pico-8 play session: no input (idle), after a click and taps of 🅾, ❎, 🅾+❎, 🅾 in the second before t = 0

[t = 1 s] idle ~1s (no d-pad/buttons)
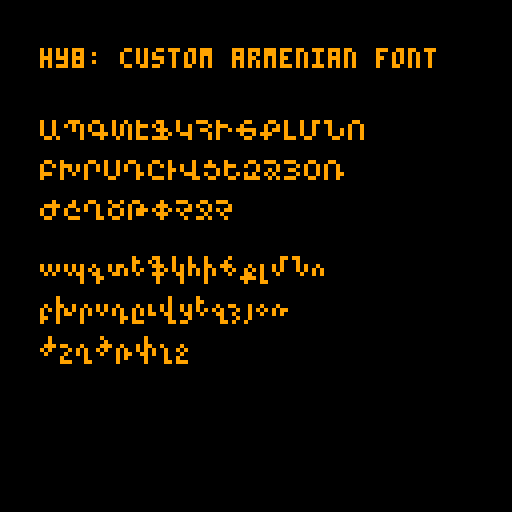

pico-8 cartridge
version 34
__lua__

-- original font hypix by Davit Saroyan
-- https://fonter.am/en/fonts/hypix

-- load font
poke(0x5600,unpack(split"6,6,8,0,0,126,0,0,0,0,0,0,0,0,0,0,0,0,0,0,0,0,0,0,0,0,0,0,0,0,0,0,0,0,0,0,0,0,0,0,0,0,0,0,0,0,0,0,0,0,0,0,0,0,0,0,0,0,0,0,0,0,0,0,0,0,0,0,0,0,0,0,0,0,0,0,0,0,0,0,0,0,0,0,0,0,0,0,0,0,0,0,0,0,0,0,0,0,0,0,0,0,0,0,0,0,0,0,0,0,0,0,0,0,0,0,0,0,0,0,0,0,0,0,0,0,0,0,63,63,63,63,63,63,63,0,0,0,63,63,63,0,0,0,0,0,63,51,63,0,0,0,0,0,51,12,51,0,0,0,0,0,51,0,51,0,0,0,0,0,51,51,51,0,0,0,0,48,60,63,60,48,0,0,0,3,15,63,15,3,0,0,62,6,6,6,6,0,0,0,0,0,48,48,48,48,62,0,99,54,28,62,8,62,8,0,0,0,0,24,0,0,0,0,0,0,0,0,0,12,24,0,0,0,0,0,0,12,12,0,0,0,10,10,0,0,0,0,0,4,10,4,0,0,0,0,0,0,0,0,0,0,0,0,12,12,12,12,12,0,12,0,4,4,13,21,22,4,4,0,0,0,2,2,2,2,1,0,8,62,11,62,104,62,8,0,0,51,24,12,6,51,0,0,14,27,27,110,59,59,110,0,4,14,21,14,4,0,0,0,24,12,6,6,6,12,24,0,0,0,2,5,2,0,0,0,0,54,28,127,28,54,0,0,4,4,14,5,2,0,0,0,4,6,9,1,14,0,0,0,6,9,9,25,9,0,0,0,6,9,9,8,24,0,0,0,9,6,9,9,6,0,0,0,6,9,9,9,6,0,0,0,24,28,24,24,24,24,60,0,7,8,10,5,10,0,0,0,7,8,6,8,7,0,0,0,51,51,51,126,48,48,48,0,127,3,3,63,96,96,63,0,62,3,3,63,99,99,62,0,127,96,48,24,12,12,12,0,62,99,99,62,99,99,62,0,62,99,99,126,96,96,62,0,0,0,2,5,13,5,1,0,6,9,29,13,1,0,0,0,0,0,3,4,2,1,7,0,8,30,9,9,6,0,0,0,0,0,2,5,5,4,12,0,2,4,14,5,2,0,0,0,0,0,3,4,2,4,2,0,0,0,21,21,10,0,0,0,0,0,21,21,26,16,16,0,0,0,2,5,6,12,4,0,0,0,13,21,22,0,0,0,1,3,1,5,2,0,0,0,6,5,14,20,14,4,4,0,1,1,5,5,6,4,4,0,1,1,3,5,5,0,0,0,1,1,3,5,5,1,1,0,4,2,7,10,4,0,0,0,0,0,4,10,6,15,2,0,0,0,1,1,1,1,3,0,12,4,5,5,2,0,0,0,3,2,10,10,4,0,0,0,0,0,2,5,5,0,0,0,0,0,2,5,1,3,1,0,1,1,19,21,13,1,1,0,0,0,2,5,5,1,1,0,0,0,5,5,2,0,0,0,0,0,2,5,5,12,4,0,0,0,2,5,5,1,7,0,0,0,1,1,3,0,0,0,4,4,5,5,6,4,12,0,0,0,5,5,6,4,3,0,1,3,1,5,2,0,0,0,0,0,2,5,6,4,12,0,7,8,13,2,4,0,0,0,1,3,6,12,24,48,32,0,6,9,10,4,11,0,0,0,12,30,18,0,0,0,0,0,0,0,2,13,5,0,0,0,12,24,0,0,0,0,0,0,9,9,9,9,22,0,0,0,14,21,20,16,16,0,0,0,6,9,9,30,8,0,0,0,9,21,21,21,18,0,0,0,1,7,1,1,7,0,0,0,6,5,14,20,15,0,0,0,1,9,9,14,8,0,0,0,7,8,6,8,8,0,0,0,1,7,9,1,1,0,0,0,12,2,31,18,12,0,0,0,12,18,26,7,2,0,0,0,1,1,1,1,7,0,0,0,25,9,9,9,6,0,0,0,3,2,18,18,12,0,0,0,6,9,9,9,9,0,0,0,6,9,1,7,1,0,0,0,1,23,21,9,1,0,0,0,6,9,9,1,1,0,0,0,9,9,9,9,6,0,0,0,6,9,9,24,8,0,0,0,6,9,1,1,14,0,0,0,1,1,3,1,1,0,0,0,8,9,9,14,24,0,0,0,2,7,8,9,6,0,0,0,1,7,1,9,6,0,0,0,6,9,8,5,15,0,0,0,0,0,1,2,2,2,6,0,8,8,8,0,8,8,8,0,0,0,2,5,2,1,7,0,0,0,110,59,0,0,0,0,0,0,0,0,0,0,0,0,127,127,127,127,127,127,127,0,85,42,85,42,85,42,85,0,65,99,127,93,93,119,62,0,62,99,99,119,62,65,62,0,17,68,17,68,17,68,17,0,4,12,124,62,31,24,16,0,28,38,95,95,127,62,28,0,34,119,127,127,62,28,8,0,42,28,54,119,54,28,42,0,28,28,62,93,28,20,20,0,8,28,62,127,62,42,58,0,62,103,99,103,62,65,62,0,62,127,93,93,127,99,62,0,24,120,8,8,8,15,7,0,62,99,107,99,62,65,62,0,8,20,42,93,42,20,8,0,0,0,0,85,0,0,0,0,62,115,99,115,62,65,62,0,8,28,127,28,54,34,0,0,127,34,20,8,20,34,127,0,62,119,99,99,62,65,62,0,0,10,4,0,80,32,0,0,17,42,68,0,17,42,68,0,62,107,119,107,62,65,62,0,127,0,127,0,127,0,127,0,85,85,85,85,85,85,85,0,0,0,0,0,0,0,0,0,0,0,0,0,0,0,0,0,0,0,0,0,0,0,0,0,0,0,0,0,0,0,0,0,0,0,0,0,0,0,0,0,0,0,0,0,0,0,0,0,0,0,0,0,0,0,0,0,0,0,0,0,0,0,0,0,0,0,0,0,0,0,0,0,0,0,0,0,0,0,0,0,0,0,0,0,0,0,0,0,0,0,0,0,0,0,0,0,0,0,0,0,0,0,0,0,0,0,0,0,0,0,0,0,0,0,0,0,0,0,0,0,0,0,0,0,0,0,0,0,0,0,0,0,0,0,0,0,0,0,0,0,0,0,0,0,0,0,0,0,0,0,0,0,0,0,0,0,0,0,0,0,0,0,0,0,0,0,0,0,0,0,0,0,0,0,0,0,0,0,0,0,0,0,0,0,0,0,0,0,0,0,0,0,0,0,0,0,0,0,0,0,0,0,0,0,0,0,0,0,0,0,0,0,0,0,0,0,0,0,0,0,0,0,0,0,0,0,0,0,0,0,0,0,0,0,0,0,0,0,0,0,0,0,0,0,0,0,0,0,0,0,0,0,0,0,0,0,0,0,0,0,0,0,0,0,0,0,0,0,0,0,0,0,0,0,0,0,0,0,0,0,0,0,0,0,0,0,0,0,0,0,0,0,0,0,0,0,0,0,0,0,0,0,0,0,0,30,51,59,59,3,30,0,0,0,62,96,126,99,126,0,3,3,63,99,99,99,63,0,0,0,62,99,3,99,62,0,96,96,126,99,99,99,126,0,0,0,62,99,127,3,62,0,124,6,6,63,6,6,6,0,0,0,126,99,99,126,96,62,3,3,63,99,99,99,99,0,0,24,0,28,24,24,60,0,48,0,56,48,48,48,51,30,3,3,51,27,15,27,51,0,12,12,12,12,12,12,56,0,0,0,99,119,127,107,99,0,0,0,63,99,99,99,99,0,0,0,62,99,99,99,62,0,0,0,63,99,99,63,3,3,0,0,126,99,99,126,96,96,0,0,62,99,3,3,3,0,0,0,62,3,62,96,62,0,12,12,62,12,12,12,56,0,0,0,99,99,99,99,126,0,0,0,99,99,34,54,28,0,0,0,99,99,107,127,54,0,0,0,99,54,28,54,99,0,0,0,99,99,99,126,96,62,0,0,127,112,28,7,127,0,62,6,6,6,6,6,62,0,1,3,6,12,24,48,32,0,62,48,48,48,48,48,62,0,12,30,18,0,0,0,0,0,0,0,0,0,0,0,30,0,12,24,0,0,0,0,0,0,28,54,99,99,127,99,99,0,63,99,99,63,99,99,63,0,62,99,3,3,3,99,62,0,31,51,99,99,99,51,31,0,127,3,3,63,3,3,127,0,127,3,3,63,3,3,3,0,62,3,3,115,99,99,126,0,99,99,99,127,99,99,99,0,63,12,12,12,12,12,63,0,127,24,24,24,24,24,15,0,99,51,27,15,27,51,99,0,3,3,3,3,3,3,127,0,99,119,127,107,99,99,99,0,99,103,111,107,123,115,99,0,62,99,99,99,99,99,62,0,63,99,99,63,3,3,3,0,62,99,99,99,99,51,110,0,63,99,99,63,27,51,99,0,62,99,3,62,96,99,62,0,63,12,12,12,12,12,12,0,99,99,99,99,99,99,62,0,99,99,99,99,54,28,8,0,99,99,99,107,127,119,99,0,99,99,54,28,54,99,99,0,99,99,99,126,96,96,63,0,127,96,48,28,6,3,127,0,56,12,12,7,12,12,56,0,8,8,8,0,8,8,8,0,14,24,24,112,24,24,14,0,0,0,110,59,0,0,0,0"))
-- set to default

-- kerning

kdata = {
    e=2,
    g=1,
    h=1,
    i=1,
    l=2,
    o=1,
    p=1,
    r=1,
    s=1,
    u=1,
    v=3,
    x=1,
    y=1,
    z=1,
    ["2"]=1,
    ["3"]=1,
    ["0"]=1,
    ["/"]=1,
    [","]=1,
    ["["]=1,
    ["]"]=1,
    C=1,
    E=2,
    G=2,
    H=2,
    I=2,
    J=1,
    K=1,
    L=3,
    M=1,
    N=1,
    O=2,
    P=2,
    R=2,
    S=2,
    T=1,
    U=2,
    V=3,
    W=1,
    X=2,
    Y=2,
    Z=2,
    ["@"]=2,
    ["#"]=3,
    [")"]=2,
    ["_"]=1,
    ["+"]=1,
    ["<"]=2,
    [">"]=1,
    ["?"]=1,
    [":"]=1,
    ["{"]=2,
    ["}"]=2,
}

function init_kerning()
    -- kerning
    kerning={}
    -- store kerning data in array
    for c,v in pairs(kdata) do
        kerning[c]=v
    end
end

function hy(str,x,y,c)
    local x0=x
    for i=1,#str do
        local char=sub(str,i,i)
        if char=="\n" then
            x0=x
            y+=6
        else
            print("\14"..char,x0,y,c)
            x0+=6
            if kerning[char] then
                x0-=kerning[char]
            end
        end
    end
end

-- core
function _init()
    init_kerning()
end

function _draw()
    cls()
    print("hy8: custom armenian font", 10, 12, 9)
    hy("abcdefghijklmno", 10, 30, 9)
    hy("pqrstuvwxyz230-", 10, 40, 9)
    hy("=,./;'[][", 10, 50, 9)
    hy("ABCDEFGHIJKLMNO", 10, 64, 9)
    hy("PQRSTUVWXYZ@#)_", 10, 74, 9)
    hy("+<>?:\"{}", 10, 84, 9)
end
